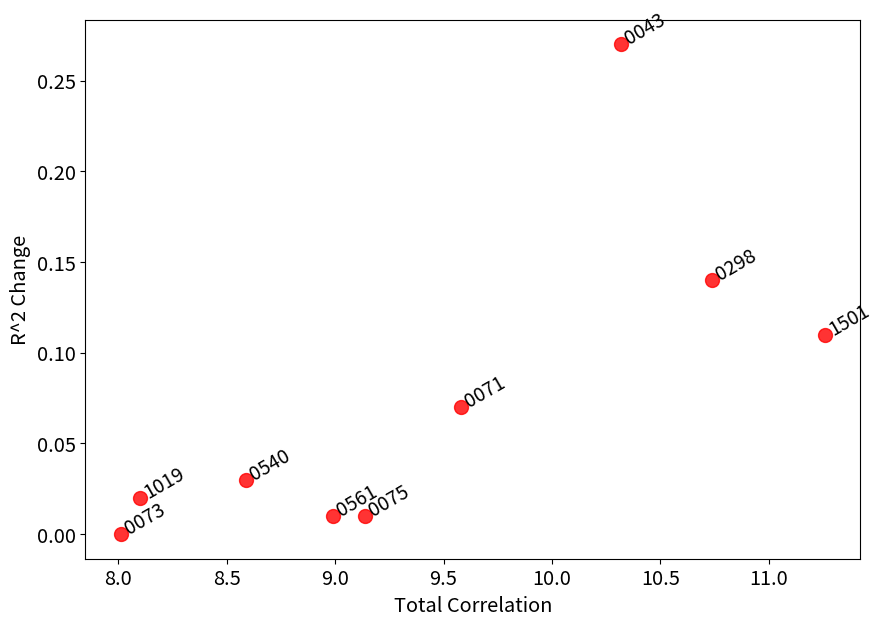

Python code for this plot:
from matplotlib import pyplot as plt

import matplotlib.pylab as pylab
params = {'legend.fontsize': 'x-large',
          'figure.figsize': (10, 7),
         'axes.labelsize': 'x-large',
         'axes.titlesize':'x-large',
         'xtick.labelsize':'x-large',
         'ytick.labelsize':'x-large'}
pylab.rcParams.update(params)

x = [10.32,9.58,8.01,9.14,10.74,8.59,8.99,8.10,11.26]
y = [0.27,0.07,0.00,0.01,0.14,0.03,0.01,0.02,0.11]
sc = plt.scatter(x, y, alpha=0.8, s=100,color="red")
for i, label in enumerate(['0043', '0071', '0073', '0075', '0298', '0540', '0561', '1019', '1501']):
    plt.annotate(label, (x[i], y[i]), fontsize=14, rotation=30)
plt.xlabel('Total Correlation')
plt.ylabel('R^2 Change')
# plt.legend(*sc.legend_elements("sizes", num=6))
plt.show()